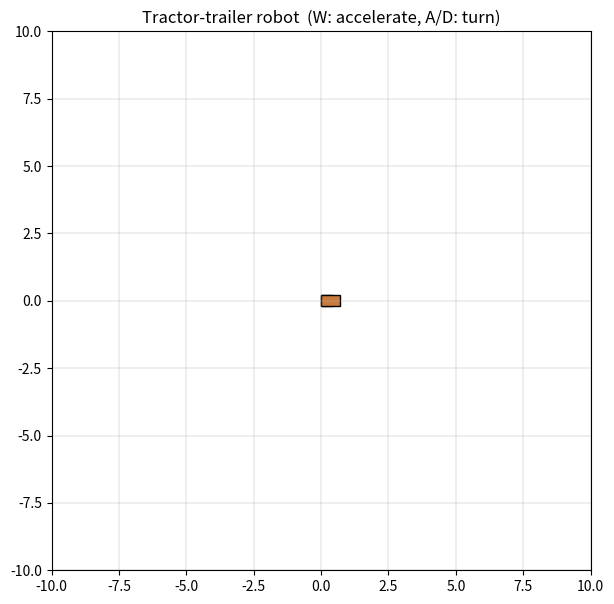

The script that saved this image:
"""Tractor-trailer mobile robot simulation (standalone, matplotlib-based).

Mirrors Truck.js: same state, same controls, same skeleton left to fill in.

State:   x_c, y_c   (hitch position — where cabin and trailer connect)
         theta_c    (cabin heading, radians, CCW from +x axis)
         theta_t    (trailer heading, radians, CCW from +x axis)
Control: v (cabin linear velocity), phi (cabin angular velocity)

Configurable geometry:
    L (L)          cabin is a square, hitch sits at its rear,
                              cabin body extends forward from the hitch by L.
    d (d) trailer body extends backward from the hitch
                              to its rear axle, a distance d away.

Controls (while the plot window has focus):
    w   accelerate forward (increases v)
    a   turn CCW (increases phi)
    d   turn CW (decreases phi)

Requires matplotlib + numpy (not in requirements.txt — this is a standalone
dev tool, not part of the Flask backend).
"""

import numpy as np
import matplotlib.pyplot as plt
import matplotlib.patches as patches
from matplotlib.animation import FuncAnimation
from matplotlib.transforms import Affine2D

L = 0.4  # L, configurable — cabin is L x L (square)
d = 0.8  # d, configurable — hitch-to-rear-axle coupling distance
L2 = 0.7 # L2, configurable — fixed trailer body length (must be <= d)
W = 0.4  # units, across trailer heading

LINEAR_ACCEL = 1.5  # units/s^2 while "w" is held
LINEAR_DAMPING = 2.0  # 1/s, decays v back to 0 once "w" is released
MAX_LINEAR_VEL = 1.5  # units/s

ANGULAR_ACCEL = 10.0 * np.pi / 180  # rad/s^2 while "a"/"d" is held
ANGULAR_DAMPING = 3.0  # 1/s, decays phi back to 0 once "a"/"d" is released
MAX_STEERING_PHI = 15 * np.pi / 180

DT = 1 / 30.0


class Truck:
    def __init__(
        self,
        x_c=0.0,
        y_c=0.0,
        theta_c=0.0,
        theta_t=0.0,
        x_t=None,
        y_t=None,
    ):
        self.x_c = x_c
        self.y_c = y_c
        self.theta_c = theta_c
        self.theta_t = theta_t
        # Rear axle of the trailer — tracked explicitly (not derived from
        # x_c/y_c/theta_t/d each frame). Defaults to directly behind the
        # hitch if not given.
        self.x_t = x_c - d * np.cos(theta_t)
        self.y_t = y_c - d * np.sin(theta_t)
        self.v = 0.0
        self.phi = 0.0

    def apply_controls(self, keys, dt):
        """Maps currently-held keys -> (v, phi) via accelerate/damping.

        This is control input, not the kinematics, so it's fully wired up
        already — see step() below for what's left to fill in.
        """
        if keys.get("w"):
            self.v = min(MAX_LINEAR_VEL, self.v + LINEAR_ACCEL * dt)
        elif self.v > 0:
            self.v = max(0.0, self.v - LINEAR_DAMPING * MAX_LINEAR_VEL * dt)

        # phi is the steering angle *relative to theta_c* (angle between the
        # front wheel's perpendicular and the cabin heading) — step() uses
        # tan(phi) directly, so phi itself must stay within a fixed band
        # around 0. (It must NOT track theta_c: doing so turns this into a
        # feedback loop, since a bigger phi speeds up theta_c, which would
        # then keep raising phi's own ceiling.)
        turning_ccw = keys.get("a") and not keys.get("d")
        turning_cw = keys.get("d") and not keys.get("a")
        if turning_ccw:
            self.phi = min(MAX_STEERING_PHI, self.phi + ANGULAR_ACCEL * dt)
        elif turning_cw:
            self.phi = max(-MAX_STEERING_PHI, self.phi - ANGULAR_ACCEL * dt)
        # else:
        #     decay = ANGULAR_DAMPING * dt
        #     if self.phi > 0:
        #         self.phi = max(0.0, self.phi - decay)
        #     elif self.phi < 0:
        #         self.phi = min(0.0, self.phi + decay)

    def step(self, dt):
        dx_c = self.v * np.cos(self.theta_c)
        dy_c = self.v * np.sin(self.theta_c)
        dtheta_c = self.v / (L / 2) * np.tan(self.phi)
        dtheta_t = self.v / d * np.sin(self.theta_c - self.theta_t)

        dx_t = dx_c + d * dtheta_t * np.sin(self.theta_t)
        dy_t = dy_c - d * dtheta_t * np.cos(self.theta_t)

        self.x_c += dx_c * dt
        self.y_c += dy_c * dt
        self.theta_c += dtheta_c * dt
        self.theta_t += dtheta_t * dt
        self.x_t += dx_t * dt
        self.y_t += dy_t * dt


def main():
    truck = Truck()
    keys = {"w": False, "a": False, "d": False}

    fig, ax = plt.subplots(figsize=(7, 7))
    ax.set_xlim(-10, 10)
    ax.set_ylim(-10, 10)
    ax.set_aspect("equal")
    ax.set_title("Tractor-trailer robot  (W: accelerate, A/D: turn)")
    ax.grid(True, linewidth=0.3)

    # Cabin: square, extends forward from the hitch along theta_c.
    cabin = patches.Rectangle(
        (0, -L / 2),
        L,
        L,
        facecolor="#4da3ff",
        edgecolor="black",
    )
    ax.add_patch(cabin)

    # Trailer: fixed length L2 (<= d), rear axle at (x_t, y_t), body extends
    # forward from the axle along theta_t.
    trailer = patches.Rectangle(
        (0, -W / 2),
        L2,
        W,
        facecolor="#c97b3d",
        edgecolor="black",
    )
    ax.add_patch(trailer)

    (heading_line,) = ax.plot([], [], color="white", linewidth=2)
    # Tow-bar: connects the hitch to the tracked rear-axle point (x_t, y_t).
    (tow_bar,) = ax.plot([], [], color="#8a8a8a", linewidth=2)

    # Rear-wheel axles: a bar perpendicular to the body's heading, with a
    # wheel dot at each end — for sanity checking that a body's
    # position/heading/rear-axle state line up visually.
    (cabin_axle,) = ax.plot([], [], color="#39ff14", linewidth=3, marker="o", markersize=5)
    (trailer_axle,) = ax.plot([], [], color="#ffe14d", linewidth=3, marker="o", markersize=5)

    def axle_endpoints(x, y, theta, track):
        half_track = track / 2
        perp = theta + np.pi / 2
        dx = np.cos(perp) * half_track
        dy = np.sin(perp) * half_track
        return [x - dx, x + dx], [y - dy, y + dy]
    hud = ax.text(0.02, 0.98, "", transform=ax.transAxes, va="top", family="monospace")

    def on_key(event, pressed):
        if event.key in keys:
            keys[event.key] = pressed

    fig.canvas.mpl_connect("key_press_event", lambda e: on_key(e, True))
    fig.canvas.mpl_connect("key_release_event", lambda e: on_key(e, False))

    def update(_frame):
        truck.apply_controls(keys, DT)
        truck.step(DT)

        cabin_transform = (
            Affine2D().rotate(truck.theta_c).translate(truck.x_c, truck.y_c) + ax.transData
        )
        cabin.set_transform(cabin_transform)

        trailer_transform = (
            Affine2D().rotate(truck.theta_t).translate(truck.x_t, truck.y_t) + ax.transData
        )
        trailer.set_transform(trailer_transform)

        heading_line.set_data(
            [truck.x_c, truck.x_c + L * np.cos(truck.theta_c)],
            [truck.y_c, truck.y_c + L * np.sin(truck.theta_c)],
        )

        tow_bar.set_data([truck.x_c, truck.x_t], [truck.y_c, truck.y_t])

        # cabin rear axle coincides with the hitch, (x_c, y_c), in this model
        cabin_axle.set_data(*axle_endpoints(
            truck.x_c + (L / 2) * np.cos(truck.theta_c), 
            truck.y_c + (L / 2) * np.sin(truck.theta_c), truck.phi, L))
        trailer_axle.set_data(*axle_endpoints(truck.x_t, truck.y_t, truck.theta_t, W))

        hud.set_text(
            f"x_c={truck.x_c:6.2f}  y_c={truck.y_c:6.2f}\n"
            f"theta_c={truck.theta_c:5.2f}  theta_t={truck.theta_t:5.2f}\n"
            f"x_t={truck.x_t:6.2f}  y_t={truck.y_t:6.2f}\n"
            f"v={truck.v:5.2f}  phi={truck.phi:5.2f}"
        )

        return cabin, trailer, heading_line, tow_bar, cabin_axle, trailer_axle, hud

    _anim = FuncAnimation(fig, update, interval=DT * 1000, blit=False)
    plt.show()


if __name__ == "__main__":
    main()
